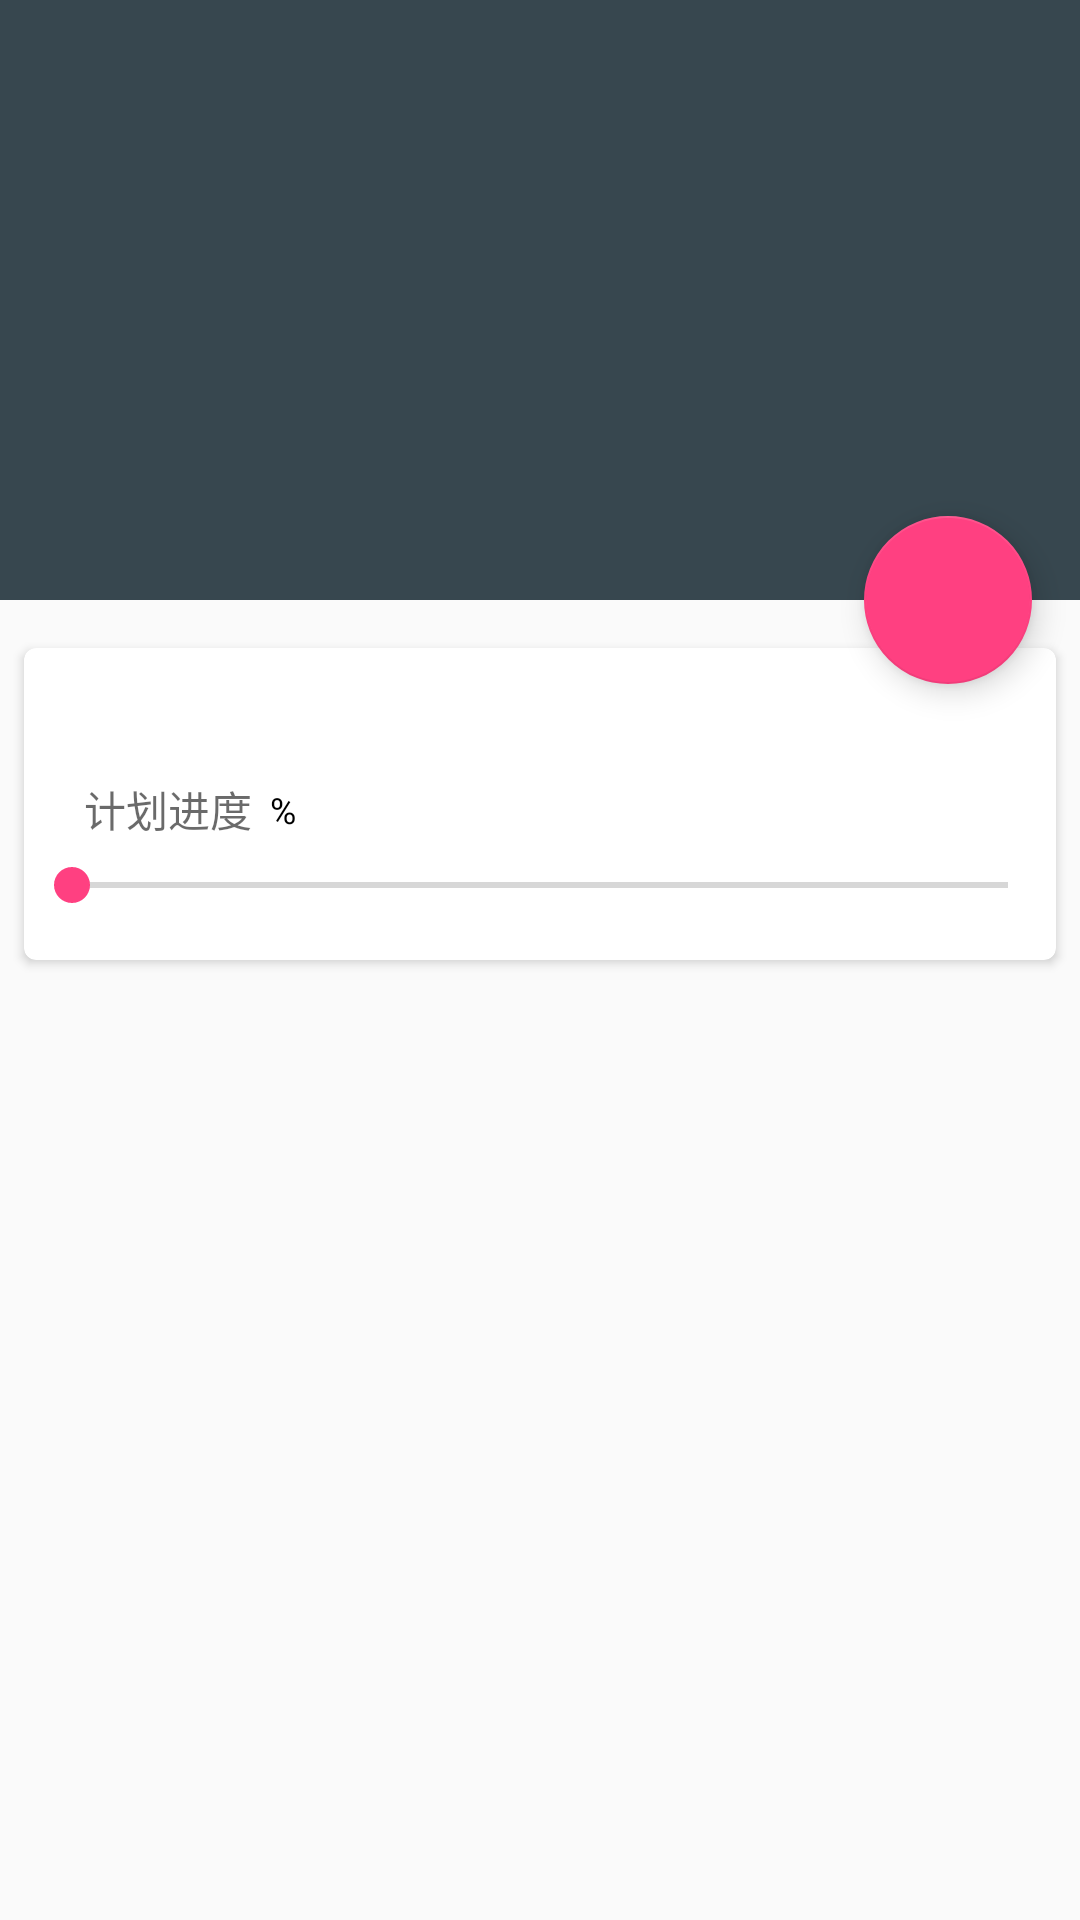

Here is an Android app screen rendered from its layout file. Give the layout XML and the strings, colors and styles it references.
<!-- AndroidManifest.xml: activity theme AppTheme.NoActionBar -->
<!-- res/layout/activity_plan_detail.xml -->
<?xml version="1.0" encoding="utf-8"?>
<android.support.design.widget.CoordinatorLayout
    android:id="@+id/plan_detail_coordinator"
    xmlns:android="http://schemas.android.com/apk/res/android"
    xmlns:app="http://schemas.android.com/apk/res-auto"
    android:layout_width="match_parent"
    android:layout_height="match_parent"
    android:fitsSystemWindows="true">

    <android.support.design.widget.AppBarLayout
        android:id="@+id/plan_detail_appbar"
        android:layout_width="match_parent"
        android:layout_height="@dimen/size_200dp"
        android:fitsSystemWindows="true"
        android:theme="@style/ThemeOverlay.AppCompat.Dark.ActionBar">

        <android.support.design.widget.CollapsingToolbarLayout
            android:id="@+id/plan_detail_collapsing_toolbar"
            android:layout_width="match_parent"
            android:layout_height="match_parent"
            android:fitsSystemWindows="true"
            app:contentScrim="?attr/colorPrimary"
            app:expandedTitleMarginEnd="64dp"
            app:expandedTitleMarginStart="48dp"
            app:layout_scrollFlags="scroll|exitUntilCollapsed">

            <ImageView
                android:id="@+id/backdrop"
                android:layout_width="match_parent"
                android:layout_height="match_parent"
                android:fitsSystemWindows="true"
                android:scaleType="fitXY"
                android:src="@drawable/rose"
                app:layout_collapseMode="parallax"
                app:layout_collapseParallaxMultiplier="0.5"/>

            <android.support.v7.widget.Toolbar
                android:id="@+id/plan_detail_toolbar"
                android:layout_width="match_parent"
                android:layout_height="?attr/actionBarSize"
                app:layout_collapseMode="pin"
                app:popupTheme="@style/ThemeOverlay.AppCompat.Light"/>

        </android.support.design.widget.CollapsingToolbarLayout>

    </android.support.design.widget.AppBarLayout>

    <android.support.v4.widget.NestedScrollView
        android:layout_width="match_parent"
        android:layout_height="match_parent"
        app:layout_behavior="@string/appbar_scrolling_view_behavior">


        <LinearLayout
            android:layout_width="match_parent"
            android:layout_height="match_parent"
            android:orientation="vertical">

            
            <android.support.v7.widget.CardView
                xmlns:card_view="http://schemas.android.com/apk/res-auto"
                android:layout_width="match_parent"
                android:layout_height="wrap_content"
                android:layout_marginLeft="@dimen/size_8dp"
                android:layout_marginRight="@dimen/size_8dp"
                android:layout_marginTop="@dimen/size_16dp"
                android:layout_marginBottom="@dimen/size_16dp"
                card_view:cardBackgroundColor="@color/white"
                card_view:cardCornerRadius="4dp">
                <LinearLayout
                    android:layout_width="match_parent"
                    android:layout_height="wrap_content"
                    android:layout_marginTop="@dimen/size_16dp"
                    android:layout_marginBottom="@dimen/size_16dp"
                    android:orientation="vertical">
                    <TextView
                        android:id="@+id/plan_detail_subplan"
                        android:layout_marginLeft="@dimen/size_16dp"
                        android:layout_marginRight="@dimen/size_16dp"
                        android:textSize="@dimen/size_16sp"
                        android:layout_width="wrap_content"
                        android:layout_height="wrap_content"
                        android:textColor="@color/black"/>
                    <LinearLayout
                        android:layout_width="match_parent"
                        android:layout_height="wrap_content"
                        android:gravity="center_vertical"
                        android:orientation="horizontal">

                        <TextView
                            android:layout_width="wrap_content"
                            android:layout_height="wrap_content"
                            android:textSize="@dimen/size_14sp"
                            android:text="@string/plan_progress_display"
                            android:textColor="@color/fontblack"/>
                        <TextView
                            android:id="@+id/plan_detail_progress"
                            android:layout_width="wrap_content"
                            android:layout_height="wrap_content"
                            android:textSize="@dimen/size_24sp"
                            android:textColor="@color/colorAccent"/>
                        <TextView
                            android:layout_width="wrap_content"
                            android:layout_height="wrap_content"
                            android:textSize="@dimen/size_12sp"
                            android:textColor="@color/black"
                            android:text="%"/>
                        <LinearLayout
                            android:id="@+id/parent_progress_layout"
                            android:visibility="gone"
                            android:layout_marginLeft="@dimen/size_12dp"
                            android:layout_gravity="center_vertical"
                            android:gravity="center_vertical"
                            android:layout_width="wrap_content"
                            android:layout_height="wrap_content"
                            android:orientation="horizontal">
                        <TextView
                            android:layout_width="wrap_content"
                            android:layout_height="wrap_content"
                            android:textSize="@dimen/size_14sp"
                            android:text="@string/plan_total_progress"
                            android:textColor="@color/fontblack"/>
                        <TextView
                            android:id="@+id/plan_detail_parentProgress"
                            android:layout_width="wrap_content"
                            android:layout_height="wrap_content"
                            android:layout_marginLeft="@dimen/size_8dp"
                            android:textSize="@dimen/size_24sp"
                            android:textColor="@color/colorAccent"/>
                        <TextView
                            android:layout_width="wrap_content"
                            android:layout_height="wrap_content"
                            android:textSize="@dimen/size_12sp"
                            android:textColor="@color/black"
                            android:text="%"/>
                            </LinearLayout>
                    </LinearLayout>

                    <android.support.v7.widget.AppCompatSeekBar
                        android:id="@+id/plan_progress_seekbar"
                        android:layout_width="match_parent"
                        android:layout_height="wrap_content" />
                </LinearLayout>
            </android.support.v7.widget.CardView>

            
        </LinearLayout>

    </android.support.v4.widget.NestedScrollView>

    <android.support.design.widget.FloatingActionButton
        android:onClick="checkin"
        android:layout_width="wrap_content"
        android:layout_height="wrap_content"
        android:layout_margin="@dimen/fab_margin"
        android:clickable="true"
        android:src="@drawable/ic_menu_love"
        app:layout_anchor="@id/plan_detail_appbar"
        app:layout_anchorGravity="bottom|right|end"/>
</android.support.design.widget.CoordinatorLayout>
<!-- resources referenced by this layout -->
<resources>
  <color name="black">#000</color>
  <color name="colorAccent">#FF4081</color>
  <color name="fontblack">#95000000</color>
  <color name="white">#FFFFFF</color>
  <dimen name="fab_margin">16dp</dimen>
  <dimen name="size_12dp">12dp</dimen>
  <dimen name="size_12sp">12sp</dimen>
  <dimen name="size_14sp">14sp</dimen>
  <dimen name="size_16dp">16dp</dimen>
  <dimen name="size_16sp">16sp</dimen>
  <dimen name="size_200dp">200dp</dimen>
  <dimen name="size_24sp">24sp</dimen>
  <dimen name="size_8dp">8dp</dimen>
  <string name="plan_progress_display">      计划进度  </string>
  <string name="plan_total_progress">总进度</string>
  <style name="AppTheme.NoActionBar">
          <item name="windowActionBar">false</item>
          <item name="windowNoTitle">true</item>
      </style>
</resources>
